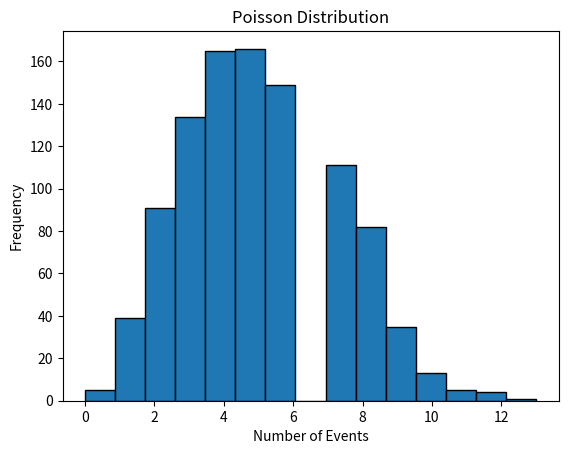

The matplotlib source for this figure:
import numpy as np
import matplotlib.pyplot as plt

# Average number of events
lam = 5

# Number of experiments
size = 1000

# Generate Poisson distributed data
data = np.random.poisson(lam, size)

# Plot histogram
plt.hist(data, bins=15, edgecolor='black')

plt.title("Poisson Distribution")
plt.xlabel("Number of Events")
plt.ylabel("Frequency")

plt.show()
